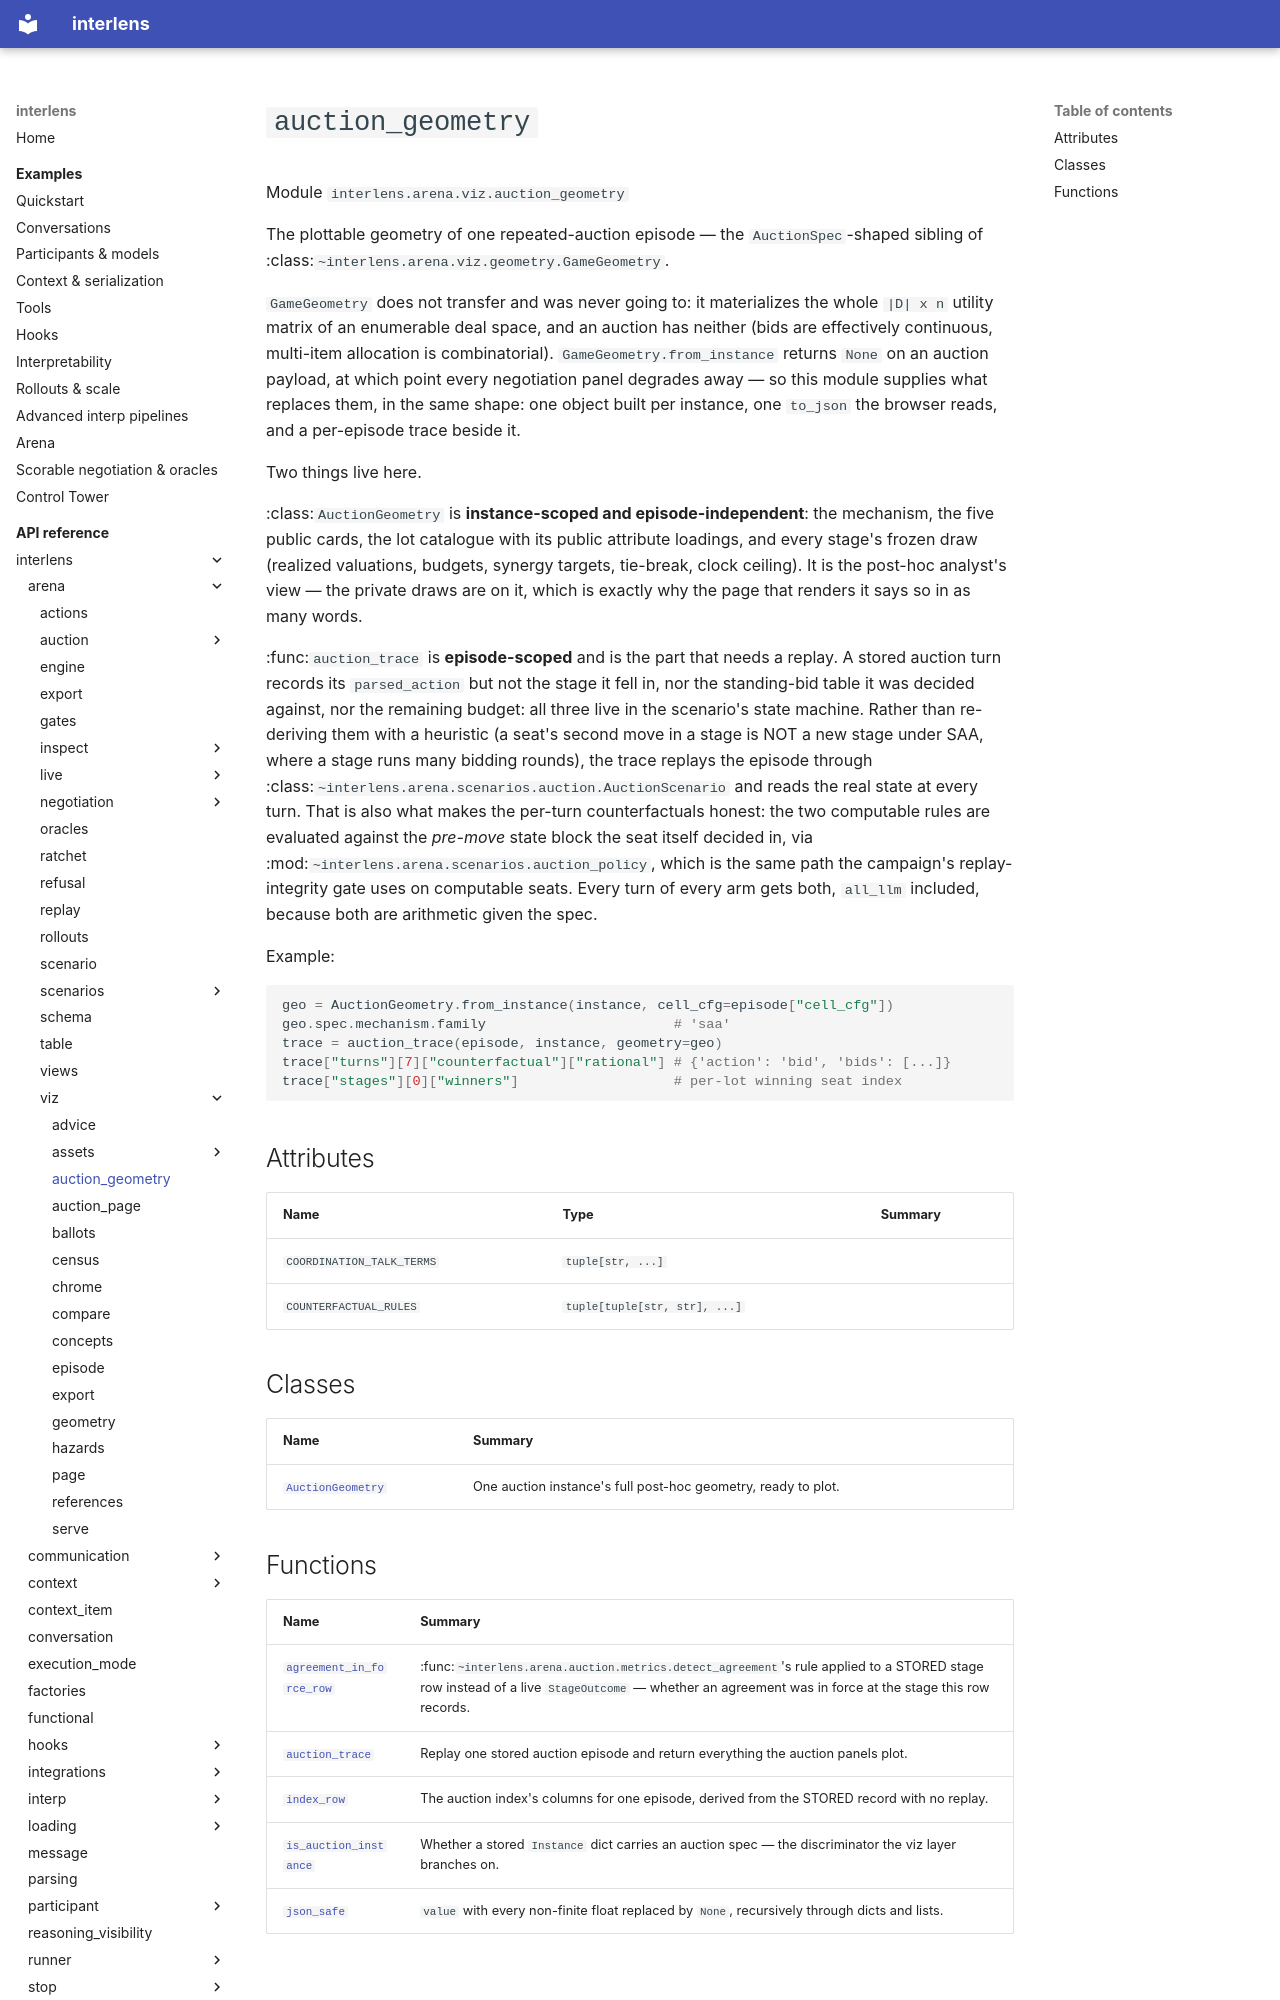

repository: Sid-MB/interlens · page: reference/interlens/arena/viz/auction_geometry/index.html · generator: mkdocs

# `auction_geometry`

Module `interlens.arena.viz.auction_geometry`

The plottable geometry of one repeated-auction episode — the `AuctionSpec`-shaped sibling of
:class:`~interlens.arena.viz.geometry.GameGeometry`.

`GameGeometry` does not transfer and was never going to: it materializes the whole `|D| x n` utility matrix
of an enumerable deal space, and an auction has neither (bids are effectively continuous, multi-item
allocation is combinatorial). `GameGeometry.from_instance` returns `None` on an auction payload, at which
point every negotiation panel degrades away — so this module supplies what replaces them, in the same shape:
one object built per instance, one `to_json` the browser reads, and a per-episode trace beside it.

Two things live here.

:class:`AuctionGeometry` is **instance-scoped and episode-independent**: the mechanism, the five public cards,
the lot catalogue with its public attribute loadings, and every stage's frozen draw (realized valuations,
budgets, synergy targets, tie-break, clock ceiling). It is the post-hoc analyst's view — the private draws are
on it, which is exactly why the page that renders it says so in as many words.

:func:`auction_trace` is **episode-scoped** and is the part that needs a replay. A stored auction turn records
its `parsed_action` but not the stage it fell in, nor the standing-bid table it was decided against, nor the
remaining budget: all three live in the scenario's state machine. Rather than re-deriving them with a heuristic
(a seat's second move in a stage is NOT a new stage under SAA, where a stage runs many bidding rounds), the
trace replays the episode through :class:`~interlens.arena.scenarios.auction.AuctionScenario` and reads the
real state at every turn. That is also what makes the per-turn counterfactuals honest: the two computable
rules are evaluated against the *pre-move* state block the seat itself decided in, via
:mod:`~interlens.arena.scenarios.auction_policy`, which is the same path the campaign's replay-integrity gate
uses on computable seats. Every turn of every arm gets both, `all_llm` included, because both are arithmetic
given the spec.

Example:

```python
geo = AuctionGeometry.from_instance(instance, cell_cfg=episode["cell_cfg"])
geo.spec.mechanism.family                       # 'saa'
trace = auction_trace(episode, instance, geometry=geo)
trace["turns"][7]["counterfactual"]["rational"] # {'action': 'bid', 'bids': [...]}
trace["stages"][0]["winners"]                   # per-lot winning seat index
```

## Attributes {#attributes}

| Name | Type | Summary |
|---|---|---|
| `COORDINATION_TALK_TERMS` | `tuple[str, ...]` |  |
| `COUNTERFACTUAL_RULES` | `tuple[tuple[str, str], ...]` |  |

## Classes

| Name | Summary |
|---|---|
| [`AuctionGeometry`](AuctionGeometry.md) | One auction instance's full post-hoc geometry, ready to plot. |
